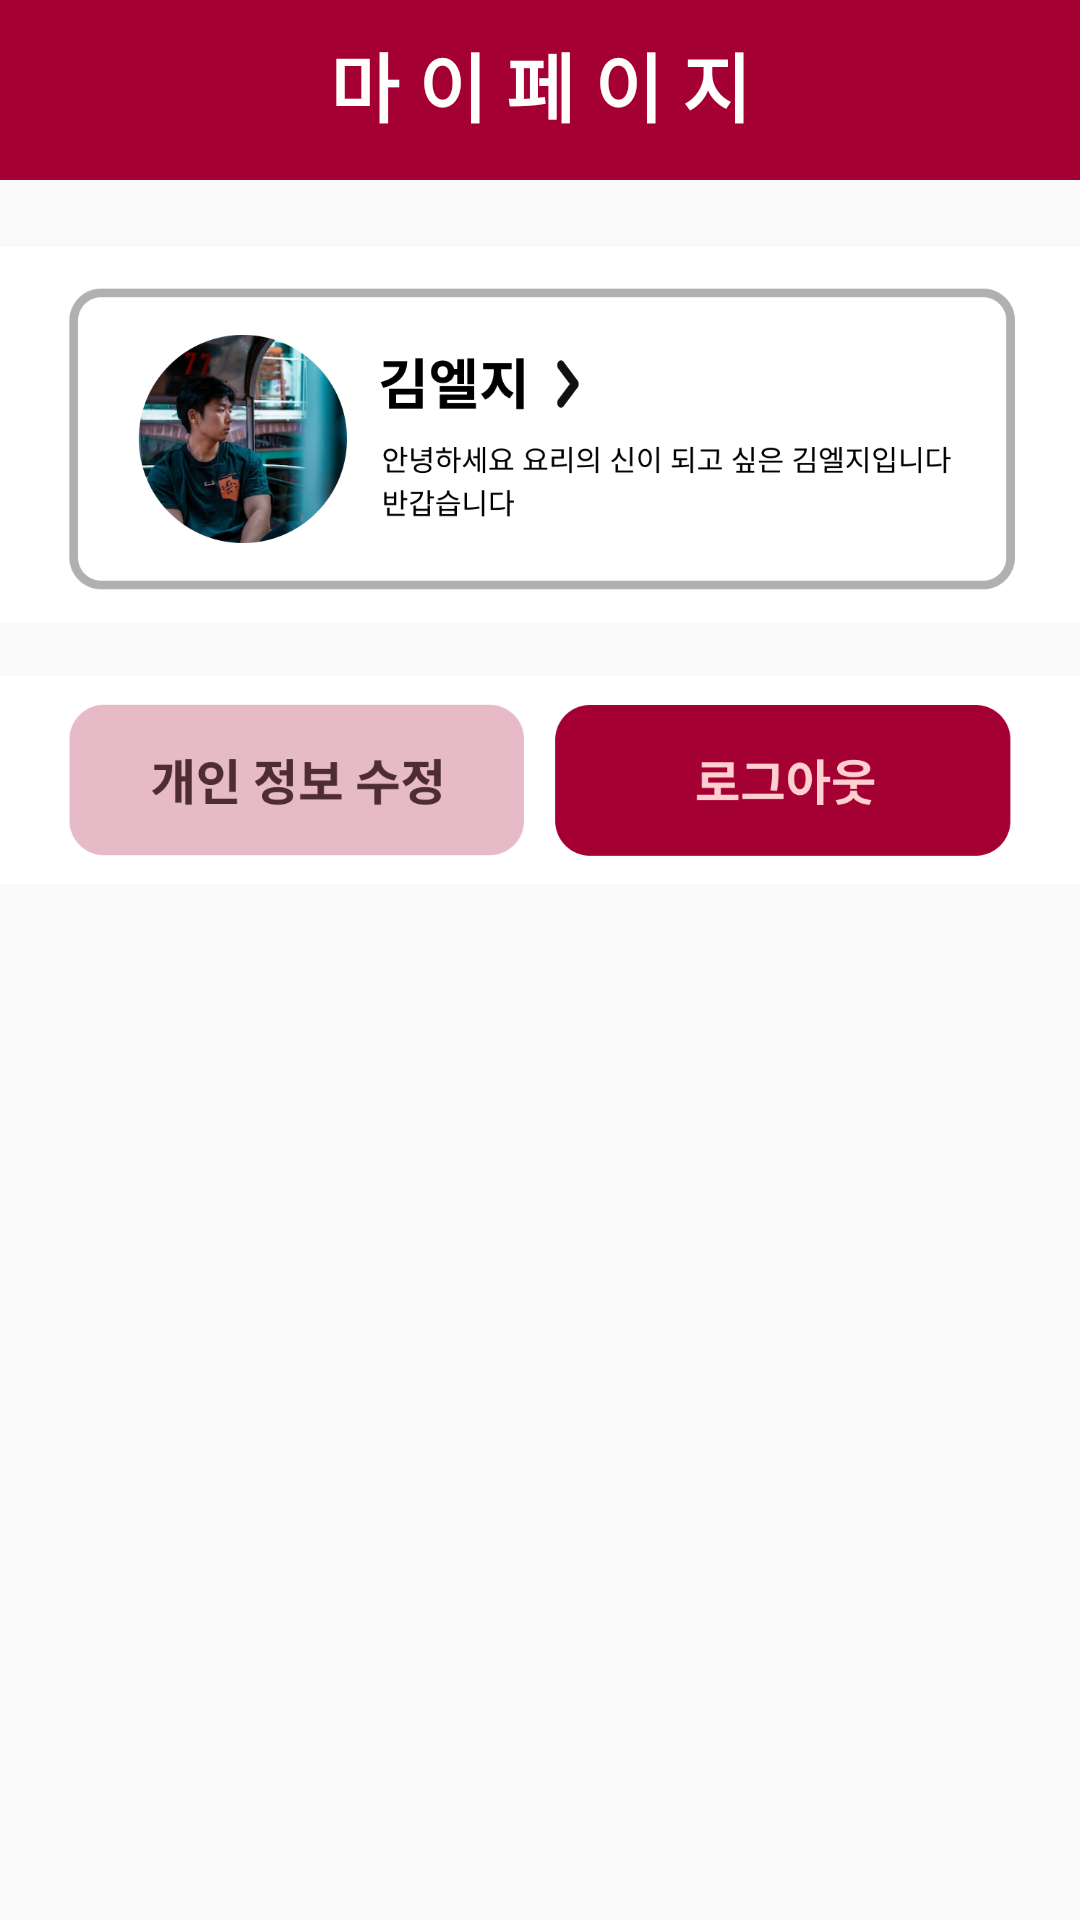

Reconstruct the res/layout file that produces this screen, plus the resources it refers to.
<!-- AndroidManifest.xml: application theme Theme.Heaven -->
<!-- res/layout/activity_setting.xml -->
<?xml version="1.0" encoding="utf-8"?>
<layout xmlns:android="http://schemas.android.com/apk/res/android"
    xmlns:app="http://schemas.android.com/apk/res-auto"
    xmlns:tools="http://schemas.android.com/tools">

    <LinearLayout
        android:layout_width="match_parent"
        android:layout_height="match_parent"
        android:orientation="vertical">

        <androidx.constraintlayout.widget.ConstraintLayout
            android:id="@+id/topBar"
            android:layout_width="match_parent"
            android:layout_height="60dp"
            app:layout_constraintTop_toTopOf="parent"
            android:background="@color/mainColor"
            >

            <TextView
                android:layout_width="wrap_content"
                android:layout_height="wrap_content"
                android:text="마 이 페 이 지"
                android:textSize="25sp"
                android:textStyle="bold"
                android:textColor="#fff"
                app:layout_constraintEnd_toEndOf="parent"
                app:layout_constraintStart_toStartOf="parent"
                app:layout_constraintTop_toTopOf="parent"
                android:layout_marginTop="10dp"/>

        </androidx.constraintlayout.widget.ConstraintLayout>

        <ImageView
            android:src="@drawable/mypage1"
            android:layout_width="match_parent"
            android:layout_height="150dp"
            android:layout_marginTop="10dp"/>

        <LinearLayout
            android:layout_width="match_parent"
            android:layout_height="91dp">

            <ImageView
                android:id="@+id/mypage2"
                android:layout_width="match_parent"
                android:layout_height="80dp"
                android:layout_weight="1"
                android:src="@drawable/mypage2" />

            <ImageView
                android:id="@+id/mypage3"
                android:layout_width="match_parent"
                android:layout_height="80dp"
                android:layout_weight="1"
                android:src="@drawable/mypage3" />

        </LinearLayout>

        <ImageView
            android:layout_width="match_parent"
            android:layout_height="450dp"
            android:src="@drawable/mypage4" />

    </LinearLayout>

</layout>
<!-- resources referenced by this layout -->
<resources>
  <color name="mainColor">#A50034</color>
  <!-- drawable mypage1: png bitmap (drawable, 167164 bytes) -->
  <!-- drawable mypage2: png bitmap (drawable, 8833 bytes) -->
  <!-- drawable mypage3: png bitmap (drawable, 6236 bytes) -->
  <style name="Theme.Heaven" parent="Theme.AppCompat.Light">
          
          <item name="windowNoTitle">true</item>
          <item name="colorPrimary">@color/purple_500</item>
          <item name="colorPrimaryVariant">@color/mainColor</item>
          <item name="colorOnPrimary">@color/white</item>
          
          <item name="colorSecondary">@color/teal_200</item>
          <item name="colorSecondaryVariant">@color/teal_700</item>
          <item name="colorOnSecondary">@color/black</item>
          
          <item name="android:statusBarColor" tools:targetApi="l">?attr/colorPrimaryVariant</item>
          
      </style>
  <color name="purple_500">#FF6200EE</color>
  <color name="white">#FFFFFFFF</color>
  <color name="teal_200">#FF03DAC5</color>
  <color name="teal_700">#FF018786</color>
  <color name="black">#FF000000</color>
</resources>
